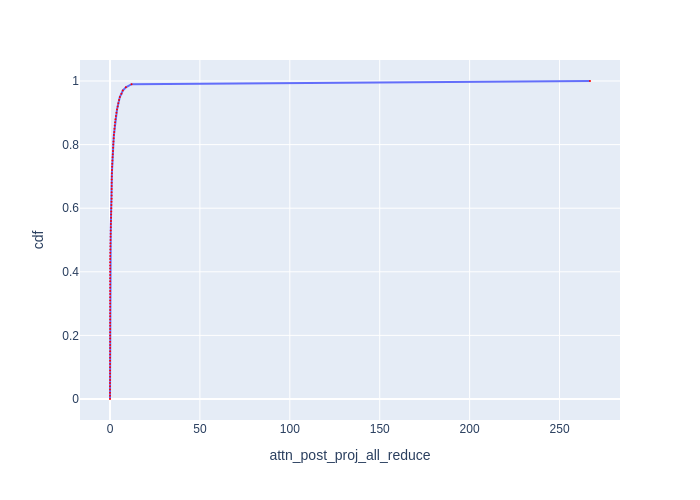

The table this chart was drawn from, first rows:
cdf, attn_post_proj_all_reduce
0.0, 0.016
0.01, 0.016
0.02, 0.01699
0.03, 0.01699
0.04, 0.01699
0.05, 0.01801
0.06, 0.04298
0.07, 0.045
0.08, 0.05399
0.09, 0.05497
0.1, 0.05497
0.11, 0.05597
0.12, 0.05698
0.13, 0.06399
0.14, 0.067
0.15, 0.07101
0.16, 0.07201
0.17, 0.07201
0.18, 0.07302
0.19, 0.07405
0.2, 0.07707
0.21, 0.078
0.22, 0.07895
0.23, 0.07895
0.24, 0.08006
0.25, 0.08006
0.26, 0.08006
0.27, 0.08102
0.28, 0.08102
0.29, 0.08102
0.3, 0.082
0.31, 0.082
0.32, 0.082
0.33, 0.08299
0.34, 0.08299
0.35, 0.08399
0.36, 0.08603
0.37, 0.08795
0.38, 0.08795
0.39, 0.08901
0.4, 0.08901
0.41, 0.09009
0.42, 0.09099
0.43, 0.09099
0.44, 0.09301
0.45, 0.1261
0.46, 0.1651
0.47, 0.193
0.48, 0.226
0.49, 0.2611
0.5, 0.3021
0.51, 0.3393
0.52, 0.3833
0.53, 0.4169
0.54, 0.4579
0.55, 0.5153
0.56, 0.556
0.57, 0.6084
0.58, 0.6577
0.59, 0.6984
... 41 more rows
